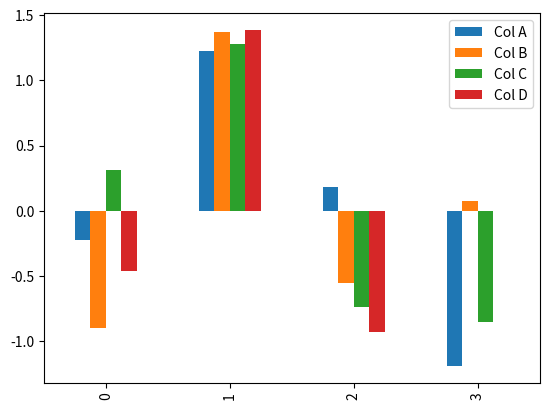

Write the Python code that produced this figure.
import pandas as pd  
import matplotlib.pyplot as plt  

df = pd.DataFrame([
    [180000, 110, 18.9, 1400],  
    [360000, 905, 23.4, 1800],  
    [230000, 230, 14.0, 1300],  
    [60000, 450, 13.5, 1500]
], columns=['Col A', 'Col B', 'Col C', 'Col D'])

print(df)
# The z-score method
z_scaled = df.copy()

for column in z_scaled.columns:
    z_scaled[column] = (z_scaled[column] - z_scaled[column].mean()) / z_scaled[column].std()

print(z_scaled)

z_scaled.plot(kind='bar')
plt.show()
